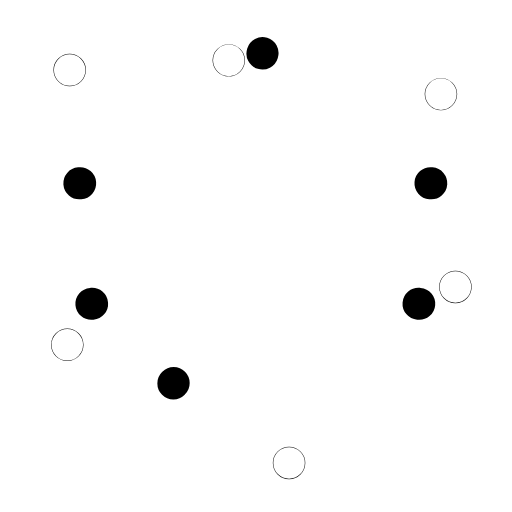
t = 0.00 s
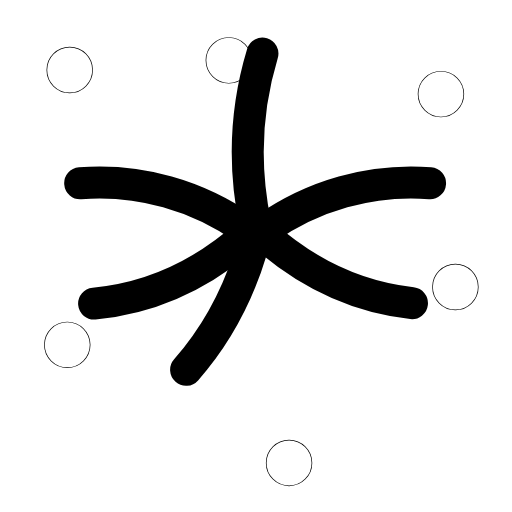
t = 0.32 s
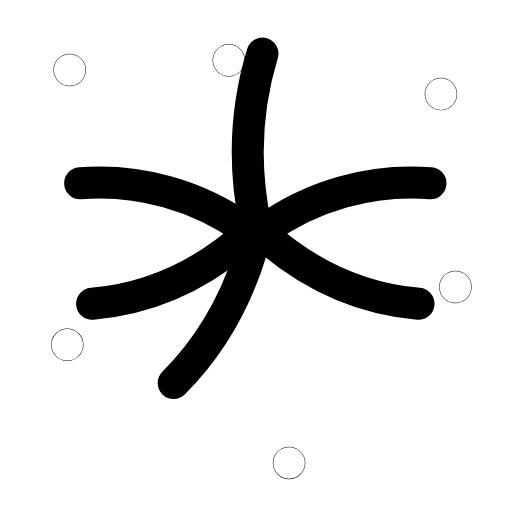
t = 0.63 s
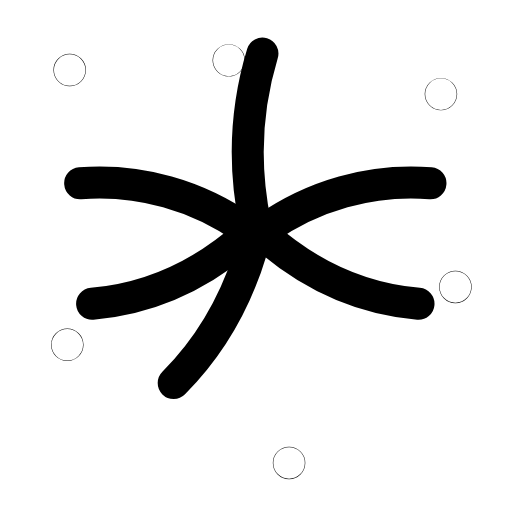
t = 1.00 s
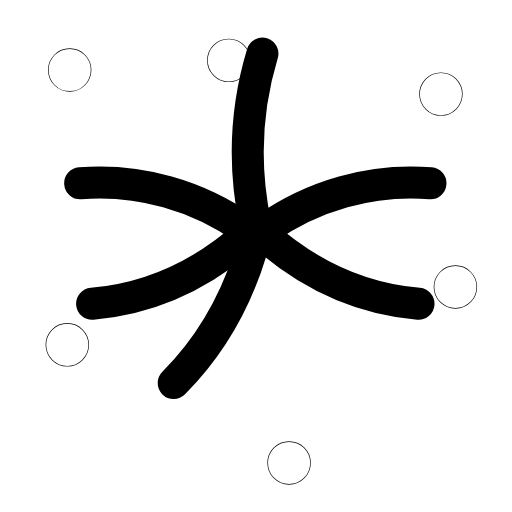
t = 1.28 s
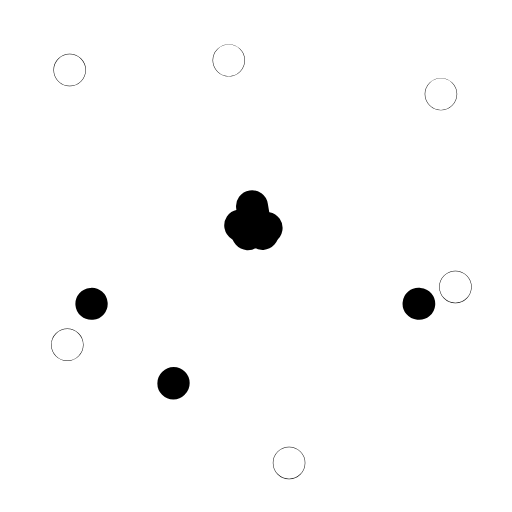
t = 1.56 s

The animated SVG that drew these frames (rendered in a browser with its animation timeline set to each time). Animation: 12 SMIL elements (animate=6,animateTransform=6); one cycle of 1.90 s, repeats indefinitely.

<svg xmlns="http://www.w3.org/2000/svg" width="24" height="24" viewBox="0 0 24 24" fill="none"><g transform="translate(-1.592 -1.577) scale(1.13)"><path stroke="currentColor" stroke-width="1.327" stroke-linecap="round" stroke-linejoin="round" fill="none" d="M12 10.7C11.5 8.3 11.6 5.9 12.3 3.6" pathLength="1" stroke-dasharray="1"><animate attributeName="stroke-dashoffset" values="1;1;0;0;0;0;1;1;1" keyTimes="0;0.036;0.162;0.45;0.6;0.792;0.876;0.9;1" dur="1.9s" repeatCount="indefinite" calcMode="spline" keySplines="0.16 1 0.3 1;0.16 1 0.3 1;0.16 1 0.3 1;0.16 1 0.3 1;0.16 1 0.3 1;0.16 1 0.3 1;0.16 1 0.3 1;0.16 1 0.3 1"/></path><path stroke="currentColor" stroke-width="1.327" stroke-linecap="round" stroke-linejoin="round" fill="none" d="M11.6 10.9C9.6 9.5 7.2 8.8 4.7 9" pathLength="1" stroke-dasharray="1"><animate attributeName="stroke-dashoffset" values="1;1;0;0;0;0;1;1;1" keyTimes="0;0.054;0.18;0.45;0.6;0.78;0.864;0.9;1" dur="1.9s" repeatCount="indefinite" calcMode="spline" keySplines="0.16 1 0.3 1;0.16 1 0.3 1;0.16 1 0.3 1;0.16 1 0.3 1;0.16 1 0.3 1;0.16 1 0.3 1;0.16 1 0.3 1;0.16 1 0.3 1"/></path><path stroke="currentColor" stroke-width="1.327" stroke-linecap="round" stroke-linejoin="round" fill="none" d="M12.4 10.9C14.4 9.5 16.8 8.8 19.3 9" pathLength="1" stroke-dasharray="1"><animate attributeName="stroke-dashoffset" values="1;1;0;0;0;0;1;1;1" keyTimes="0;0.072;0.198;0.45;0.6;0.768;0.852;0.9;1" dur="1.9s" repeatCount="indefinite" calcMode="spline" keySplines="0.16 1 0.3 1;0.16 1 0.3 1;0.16 1 0.3 1;0.16 1 0.3 1;0.16 1 0.3 1;0.16 1 0.3 1;0.16 1 0.3 1;0.16 1 0.3 1"/></path><path stroke="currentColor" stroke-width="1.327" stroke-linecap="round" stroke-linejoin="round" fill="none" d="M11.7 11.1C9.8 12.8 7.6 13.8 5.2 14" pathLength="1" stroke-dasharray="1"><animate attributeName="stroke-dashoffset" values="1;1;0;0;0;0;1;1;1" keyTimes="0;0.09;0.216;0.45;0.6;0.756;0.84;0.9;1" dur="1.9s" repeatCount="indefinite" calcMode="spline" keySplines="0.16 1 0.3 1;0.16 1 0.3 1;0.16 1 0.3 1;0.16 1 0.3 1;0.16 1 0.3 1;0.16 1 0.3 1;0.16 1 0.3 1;0.16 1 0.3 1"/></path><path stroke="currentColor" stroke-width="1.327" stroke-linecap="round" stroke-linejoin="round" fill="none" d="M12.3 11.1C14.2 12.8 16.4 13.8 18.8 14" pathLength="1" stroke-dasharray="1"><animate attributeName="stroke-dashoffset" values="1;1;0;0;0;0;1;1;1" keyTimes="0;0.108;0.234;0.45;0.6;0.744;0.828;0.9;1" dur="1.9s" repeatCount="indefinite" calcMode="spline" keySplines="0.16 1 0.3 1;0.16 1 0.3 1;0.16 1 0.3 1;0.16 1 0.3 1;0.16 1 0.3 1;0.16 1 0.3 1;0.16 1 0.3 1;0.16 1 0.3 1"/></path><path stroke="currentColor" stroke-width="1.327" stroke-linecap="round" stroke-linejoin="round" fill="none" d="M12 11.2C11.4 13.5 10.3 15.6 8.6 17.3" pathLength="1" stroke-dasharray="1"><animate attributeName="stroke-dashoffset" values="1;1;0;0;0;0;1;1;1" keyTimes="0;0.126;0.252;0.45;0.6;0.732;0.816;0.9;1" dur="1.9s" repeatCount="indefinite" calcMode="spline" keySplines="0.16 1 0.3 1;0.16 1 0.3 1;0.16 1 0.3 1;0.16 1 0.3 1;0.16 1 0.3 1;0.16 1 0.3 1;0.16 1 0.3 1;0.16 1 0.3 1"/></path><g transform="translate(4.3 4.3)"><g><animateTransform attributeName="transform" type="scale" values="1;1;1.5;1;1;1;1;1.5;1;1;1" keyTimes="0;0.135;0.2475;0.36;0.45;0.6;0.66;0.735;0.81;0.9;1" dur="1.9s" repeatCount="indefinite" calcMode="spline" keySplines="0.16 1 0.3 1;0.16 1 0.3 1;0.16 1 0.3 1;0.16 1 0.3 1;0.16 1 0.3 1;0.16 1 0.3 1;0.16 1 0.3 1;0.16 1 0.3 1;0.16 1 0.3 1;0.16 1 0.3 1"/><g transform="translate(-4.3 -4.3)"><g><circle stroke="currentColor" stroke-width="1.327" stroke-linecap="round" stroke-linejoin="round" fill="none" cx="4.3" cy="4.3" r="0.01"></circle></g></g></g></g><g transform="translate(19.7 5.3)"><g><animateTransform attributeName="transform" type="scale" values="1;1;1.5;1;1;1;1;1.5;1;1;1" keyTimes="0;0.135;0.2475;0.36;0.45;0.6;0.66;0.735;0.81;0.9;1" dur="1.9s" repeatCount="indefinite" calcMode="spline" keySplines="0.16 1 0.3 1;0.16 1 0.3 1;0.16 1 0.3 1;0.16 1 0.3 1;0.16 1 0.3 1;0.16 1 0.3 1;0.16 1 0.3 1;0.16 1 0.3 1;0.16 1 0.3 1;0.16 1 0.3 1"/><g transform="translate(-19.7 -5.3)"><g><circle stroke="currentColor" stroke-width="1.327" stroke-linecap="round" stroke-linejoin="round" fill="none" cx="19.7" cy="5.3" r="0.01"></circle></g></g></g></g><g transform="translate(20.3 13.3)"><g><animateTransform attributeName="transform" type="scale" values="1;1;1.5;1;1;1;1;1.5;1;1;1" keyTimes="0;0.135;0.2475;0.36;0.45;0.6;0.66;0.735;0.81;0.9;1" dur="1.9s" repeatCount="indefinite" calcMode="spline" keySplines="0.16 1 0.3 1;0.16 1 0.3 1;0.16 1 0.3 1;0.16 1 0.3 1;0.16 1 0.3 1;0.16 1 0.3 1;0.16 1 0.3 1;0.16 1 0.3 1;0.16 1 0.3 1;0.16 1 0.3 1"/><g transform="translate(-20.3 -13.3)"><g><circle stroke="currentColor" stroke-width="1.327" stroke-linecap="round" stroke-linejoin="round" fill="none" cx="20.3" cy="13.3" r="0.01"></circle></g></g></g></g><g transform="translate(10.9 3.9)"><g><animateTransform attributeName="transform" type="scale" values="1;1;1.5;1;1;1;1;1.5;1;1;1" keyTimes="0;0.135;0.2475;0.36;0.45;0.6;0.66;0.735;0.81;0.9;1" dur="1.9s" repeatCount="indefinite" calcMode="spline" keySplines="0.16 1 0.3 1;0.16 1 0.3 1;0.16 1 0.3 1;0.16 1 0.3 1;0.16 1 0.3 1;0.16 1 0.3 1;0.16 1 0.3 1;0.16 1 0.3 1;0.16 1 0.3 1;0.16 1 0.3 1"/><g transform="translate(-10.9 -3.9)"><g><circle stroke="currentColor" stroke-width="1.327" stroke-linecap="round" stroke-linejoin="round" fill="none" cx="10.9" cy="3.9" r="0.01"></circle></g></g></g></g><g transform="translate(4.2 15.7)"><g><animateTransform attributeName="transform" type="scale" values="1;1;1.5;1;1;1;1;1.5;1;1;1" keyTimes="0;0.135;0.2475;0.36;0.45;0.6;0.66;0.735;0.81;0.9;1" dur="1.9s" repeatCount="indefinite" calcMode="spline" keySplines="0.16 1 0.3 1;0.16 1 0.3 1;0.16 1 0.3 1;0.16 1 0.3 1;0.16 1 0.3 1;0.16 1 0.3 1;0.16 1 0.3 1;0.16 1 0.3 1;0.16 1 0.3 1;0.16 1 0.3 1"/><g transform="translate(-4.2 -15.7)"><g><circle stroke="currentColor" stroke-width="1.327" stroke-linecap="round" stroke-linejoin="round" fill="none" cx="4.2" cy="15.7" r="0.01"></circle></g></g></g></g><g transform="translate(13.4 20.6)"><g><animateTransform attributeName="transform" type="scale" values="1;1;1.5;1;1;1;1;1.5;1;1;1" keyTimes="0;0.135;0.2475;0.36;0.45;0.6;0.66;0.735;0.81;0.9;1" dur="1.9s" repeatCount="indefinite" calcMode="spline" keySplines="0.16 1 0.3 1;0.16 1 0.3 1;0.16 1 0.3 1;0.16 1 0.3 1;0.16 1 0.3 1;0.16 1 0.3 1;0.16 1 0.3 1;0.16 1 0.3 1;0.16 1 0.3 1;0.16 1 0.3 1"/><g transform="translate(-13.4 -20.6)"><g><circle stroke="currentColor" stroke-width="1.327" stroke-linecap="round" stroke-linejoin="round" fill="none" cx="13.4" cy="20.6" r="0.01"></circle></g></g></g></g></g></svg>
